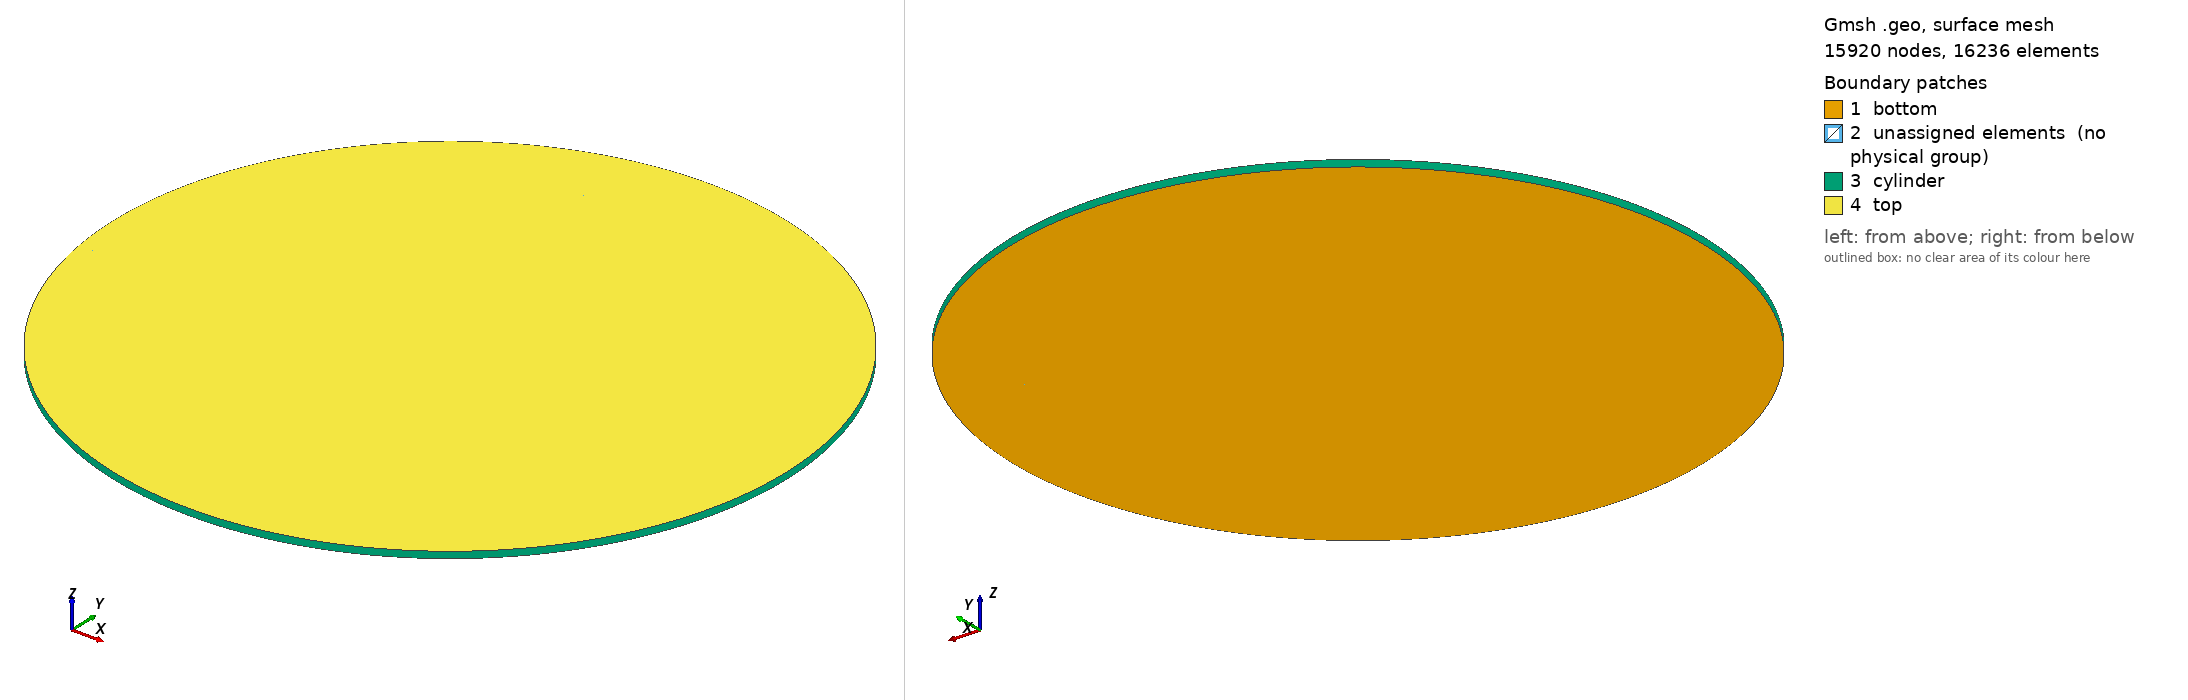

Gmsh geometry script, surface-meshed: 15920 nodes, 16236 surface elements. Boundary patches (legend numbers): 1 bottom, 2 unassigned elements (no physical group), 3 cylinder, 4 top. Left view from above one corner, right view from below the opposite corner. Legend entries are the model's physical surfaces; 'unassigned elements' are surfaces in no physical group. The drawing asked Gmsh for element sizes between 1% and 20% of the model's largest extent; the script's own settings can give other sizes.

=== modules.geo (drawn) ===
radius = 1.0;
length = 1.8;
width  = 0.3;
inner  = 0.8 * radius;

//------------------------------------------------------------------------------
// Variants of the geometry:
//
// 12 - upper domain (with two legs)
// 21 - lower domain with one outlet leg
// 22 - lower domain with two outlet legs
// 30 - membrane (without legs)
//------------------------------------------------------------------------------
VARIANT = 30;

n_width = 11;    // number of cells per width

// Work out resolutions from n_width
delta    = width / n_width;
angle    = 4.0 * Asin(width / radius);
fraction = angle / (2.0*Pi - angle);
n_circ   = n_width / fraction;

If(VARIANT == 12)
  z_min  =  0.01;
  z_max  = +0.15;
  n_lay  = 11;
ElseIf(VARIANT == 21 || VARIANT == 22)
  z_min  = -0.25;
  z_max  = -0.01;
  n_lay  = 21;
ElseIf(VARIANT == 30)
  z_min  = -0.01;
  z_max  = +0.01;
  n_lay  =  5;
EndIf

PNT_CENT  =  20;
PNT_DOM   =  40; // starting point for domain
PNT_INN   =  50; // starting point for domain
PNT_LEGS  =  60; // starting point for legs
CIRC_OUT  =  80;
CIRC_INN  =  90;
LINE_LEG  = 100;
LINE_INN  = 110;
SURF_INN  = 120;
SURF_LEG  = 140;
TINY      =  1.0e-9;
HUGE      =  1.0e+9;

//----------------------
//
// Definition of points
//
//----------------------

q = (radius^2 + (width/2.0)^2)^0.5;

// Center point
Point(PNT_CENT) = { 0, 0, z_min};

// At maximum x
Point(PNT_DOM+1) = { q, -width/2.0, z_min};
Point(PNT_DOM+2) = { q,  width/2.0, z_min};

// At maximum y
Point(PNT_DOM+3) = { width/2.0, q, z_min};
Point(PNT_DOM+4) = {-width/2.0, q, z_min};

// At minimum x
Point(PNT_DOM+5) = {-q,  width/2.0, z_min};
Point(PNT_DOM+6) = {-q, -width/2.0, z_min};

// At minimum y
Point(PNT_DOM+7) = {-width/2.0, -q, z_min};
Point(PNT_DOM+8) = { width/2.0, -q, z_min};

// Leg at maximum x
Point(PNT_LEGS+1) = { length, -width/2.0, z_min};
Point(PNT_LEGS+2) = { length,  width/2.0, z_min};

// Leg at maximum y
Point(PNT_LEGS+3) = { width/2.0, length, z_min};
Point(PNT_LEGS+4) = {-width/2.0, length, z_min};

// Leg at minimum x
Point(PNT_LEGS+5) = {-length,  width/2.0, z_min};
Point(PNT_LEGS+6) = {-length, -width/2.0, z_min};

// Leg at minimum y
Point(PNT_LEGS+7) = {-width/2.0, -length, z_min};
Point(PNT_LEGS+8) = { width/2.0, -length, z_min};

width  = width  * 0.8;
q = (inner^2 + (width/2.0)^2)^0.5;

// At maximum x
Point(PNT_INN+1) = { q, -width/2.0, z_min};
Point(PNT_INN+2) = { q,  width/2.0, z_min};

// At maximum y
Point(PNT_INN+3) = { width/2.0, q, z_min};
Point(PNT_INN+4) = {-width/2.0, q, z_min};

// At minimum x
Point(PNT_INN+5) = {-q,  width/2.0, z_min};
Point(PNT_INN+6) = {-q, -width/2.0, z_min};

// At minimum y
Point(PNT_INN+7) = {-width/2.0, -q, z_min};
Point(PNT_INN+8) = { width/2.0, -q, z_min};

//------------------------------------------------------------------------------
//
// Lines
//
//------------------------------------------------------------------------------

// For the domains
For n In{ 1 : 7 }
  Circle(CIRC_OUT + n) = {PNT_DOM + n, PNT_CENT, PNT_DOM + n + 1};
EndFor
Circle(CIRC_OUT + 8) = {PNT_DOM + 8, PNT_CENT, PNT_DOM + 1};

For n In{ 1 : 7 }
  Circle(CIRC_INN + n) = {PNT_INN + n, PNT_CENT, PNT_INN + n + 1};
EndFor
Circle(CIRC_INN + 8) = {PNT_INN + 8, PNT_CENT, PNT_INN + 1};

// Legs at maximum and minimum x
If(VARIANT == 12)
  Line(LINE_LEG+ 1) = {PNT_LEGS+1, PNT_LEGS+2};
  Line(LINE_LEG+ 2) = {PNT_DOM +1, PNT_LEGS+1};
  Line(LINE_LEG+ 3) = {PNT_DOM +2, PNT_LEGS+2};
  Line(LINE_LEG+ 4) = {PNT_LEGS+5, PNT_LEGS+6};
  Line(LINE_LEG+ 5) = {PNT_DOM +5, PNT_LEGS+5};
  Line(LINE_LEG+ 6) = {PNT_DOM +6, PNT_LEGS+6};
// Legs at maximum and minimum y
ElseIf(VARIANT == 22)
  Line(LINE_LEG+ 1) = {PNT_LEGS+3, PNT_LEGS+4};
  Line(LINE_LEG+ 2) = {PNT_DOM +3, PNT_LEGS+3};
  Line(LINE_LEG+ 3) = {PNT_DOM +4, PNT_LEGS+4};
  Line(LINE_LEG+ 4) = {PNT_LEGS+7, PNT_LEGS+8};
  Line(LINE_LEG+ 5) = {PNT_DOM +7, PNT_LEGS+7};
  Line(LINE_LEG+ 6) = {PNT_DOM +8, PNT_LEGS+8};
ElseIf(VARIANT == 21)
  Line(LINE_LEG+ 1) = {PNT_LEGS+3, PNT_LEGS+4};
  Line(LINE_LEG+ 2) = {PNT_DOM +3, PNT_LEGS+3};
  Line(LINE_LEG+ 3) = {PNT_DOM +4, PNT_LEGS+4};
EndIf

// Lines connecting inner and outer circle
For n In{ 1 : 8 }
  Line(LINE_INN+n) = {PNT_INN+n, PNT_DOM+n};
EndFor

// Set resolutions on the lines connecting inner and outer circle
Transfinite Curve {LINE_INN+1:LINE_INN+8} = n_width Using Progression 1;
For n In{ 1 : 7 : 2 }
  Transfinite Curve {CIRC_OUT+n} = n_width Using Progression 1;
  Transfinite Curve {CIRC_INN+n} = n_width Using Progression 1;
EndFor
For n In{ 2 : 8 : 2 }
  Transfinite Curve {CIRC_OUT+n} = n_circ Using Progression 1;
  Transfinite Curve {CIRC_INN+n} = n_circ Using Progression 1;
EndFor

//------------------------------------------------------------------------------
//
// Surfaces
//
//------------------------------------------------------------------------------

// Create surfaces on the boundaries of the domain
For n In{ 1 : 8 }
  If(n < 8)
    Curve Loop(n) = {LINE_INN+n, CIRC_OUT+n, -(LINE_INN+n+1), -(CIRC_INN+n)};
    Plane Surface(SURF_INN+n) = {n};
  Else
    Curve Loop(n) = {LINE_INN+n, CIRC_OUT+n, -(LINE_INN+1), -(CIRC_INN+n)};
    Plane Surface(SURF_INN+n) = {n};
  EndIf
EndFor
For n In{ 1 : 8 }
  If(n < 8)
    Transfinite Surface{SURF_INN+n} = {PNT_INN+n,   PNT_DOM+n,
                                       PNT_DOM+n+1, PNT_INN+n+1};
    Recombine Surface{SURF_INN+n};
  Else
    Transfinite Surface{SURF_INN+n} = {PNT_INN+n, PNT_DOM+n,
                                       PNT_DOM+1, PNT_INN+1};
    Recombine Surface{SURF_INN+n};
  EndIf
EndFor

Curve Loop(9) = {CIRC_INN+1:CIRC_INN+8};
Plane Surface(SURF_INN+9) = {9};
Recombine Surface{SURF_INN+9};

// Surface for legs in x VARIANT
If(VARIANT == 12)
  Curve Loop(10) = {CIRC_OUT+1, LINE_LEG+3, -(LINE_LEG+1), -(LINE_LEG+2)};
  Plane Surface(SURF_LEG+1) = {10};
  Recombine Surface{SURF_LEG+1};
  Curve Loop(11) = {CIRC_OUT+5, LINE_LEG+6, -(LINE_LEG+4), -(LINE_LEG+5)};
  Plane Surface(SURF_LEG+2) = {11};
  Recombine Surface{SURF_LEG+2};
// Surface for legs in y VARIANT
ElseIf(VARIANT == 22)
  Curve Loop(10) = {CIRC_OUT+3, LINE_LEG+3, -(LINE_LEG+1), -(LINE_LEG+2)};
  Plane Surface(SURF_LEG+1) = {10};
  Recombine Surface{SURF_LEG+1};
  Curve Loop(11) = {CIRC_OUT+7, LINE_LEG+6, -(LINE_LEG+4), -(LINE_LEG+5)};
  Plane Surface(SURF_LEG+2) = {11};
  Recombine Surface{SURF_LEG+2};
ElseIf(VARIANT == 21)
  Curve Loop(10) = {CIRC_OUT+3, LINE_LEG+3, -(LINE_LEG+1), -(LINE_LEG+2)};
  Plane Surface(SURF_LEG+1) = {10};
  Recombine Surface{SURF_LEG+1};
EndIf

//------------------------------------------------------------------------------
//
// Mesh
//
//------------------------------------------------------------------------------
Field[1] = MathEval;
Field[1].F = Sprintf("(%5.2g)", delta);
Background Field = 1;

// This experimental algorithm could give better results
Mesh.Algorithm = 8;

// Uncomment the following line to try the full-quad algorithm:
Mesh.RecombinationAlgorithm = 2; // or 3

//------------------------------------------------------------------------------
//
// Volume
//
//------------------------------------------------------------------------------
If(VARIANT == 12 || VARIANT == 22)
  Extrude {0, 0, (z_max-z_min)} {
    Surface{SURF_INN+1:SURF_INN+9, SURF_LEG+1:SURF_LEG+2};
    Layers{n_lay};
    Recombine;
  }
ElseIf(VARIANT == 30)
  Extrude {0, 0, (z_max-z_min)} {
    Surface{SURF_INN+1:SURF_INN+9};
    Layers{n_lay};
    Recombine;
  }
ElseIf(VARIANT == 21)
  Extrude {0, 0, (z_max-z_min)} {
    Surface{SURF_INN+1:SURF_INN+9, SURF_LEG+1};
    Layers{n_lay};
    Recombine;
  }
EndIf

//------------------------------------------------------------------------------
//
// Boundary conditions
//
//------------------------------------------------------------------------------
Printf("Radius is %g", radius);
Physical Surface("top")
  = {Surface In BoundingBox{-(radius+0.2), -(radius+0.2), z_max-TINY,
                            +(radius+0.2), +(radius+0.2), z_max+TINY}};
Physical Surface("bottom")
  = {Surface In BoundingBox{-(radius+0.2), -(radius+0.2), z_min-TINY,
                            +(radius+0.2), +(radius+0.2), z_min+TINY}};

If(VARIANT == 12)
  Physical Surface("cylinder") = {177, 199, 309, 221, 265,
                                  287, 373, 381, 395, 403,
                                  404, 142, 382, 141};
  Physical Surface("west") = {399};
  Physical Surface("east") = {377};
ElseIf(VARIANT == 22)
  Physical Surface("cylinder") = {155, 177, 221, 243, 265,
                                  309, 373, 381, 395, 403,
                                  142, 404, 382, 141};
  Physical Surface("south") = {399};
  Physical Surface("north") = {377};
ElseIf(VARIANT == 30)
  Physical Surface("cylinder") = {142, 164, 186, 208,
                                  230, 252, 274, 296};
EndIf

If(VARIANT == 21)
  Physical Surface("cylinder") = {141, 381, 286, 308, 264, 154,
                                  242, 220, 176, 380, 372};
  Physical Surface("north")    = {376};
EndIf

//------------------------------------------------------------------------------
//
// Volume physical entity
//
//------------------------------------------------------------------------------
If(VARIANT == 12 || VARIANT == 22)
  Physical Volume("interior") = {1:11};
ElseIf(VARIANT == 21)
  Physical Volume("interior") = {1:10};
ElseIf(VARIANT == 30)
  Physical Volume("interior") = {1:9};
EndIf
